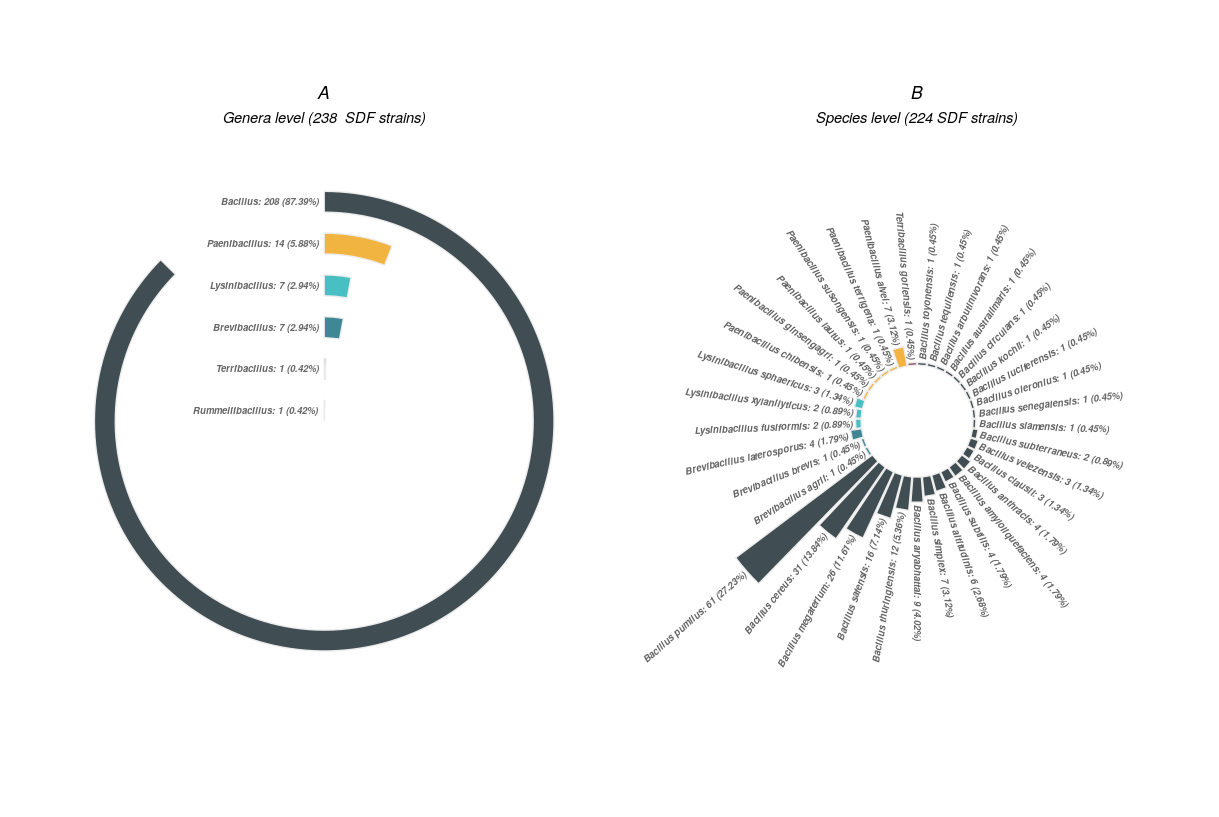

The file beside this chart, header and first rows:
Family	Genera	Level	Species	Number
Bacillaceae	Terribacillus	Species	Terribacillus goriensis	1
Bacillaceae	Lysinibacillus	Species	Lysinibacillus fusiformis	2
Bacillaceae	Lysinibacillus	Species	Lysinibacillus sphaericus	3
Bacillaceae	Lysinibacillus	Species	Lysinibacillus xylanilyticus	2
Paenibacillaceae	Paenibacillus	Species	Paenibacillus alvei	7
Paenibacillaceae	Paenibacillus	Species	Paenibacillus chibensis	1
Paenibacillaceae	Paenibacillus	Species	Paenibacillus ginsengagri	1
Paenibacillaceae	Paenibacillus	Species	Paenibacillus lautus	1
Paenibacillaceae	Paenibacillus	Species	Paenibacillus susongensis	1
Paenibacillaceae	Paenibacillus	Genera	Paenibacillus spp.	2
Paenibacillaceae	Paenibacillus	Species	Paenibacillus terrigena	1
Paenibacillaceae	Brevibacillus	Species	Brevibacillus agrii	1
Paenibacillaceae	Brevibacillus	Genera	Brevibacillus spp.	1
Paenibacillaceae	Brevibacillus	Species	Brevibacillus brevis	1
Paenibacillaceae	Brevibacillus	Species	Brevibacillus laterosporus	4
Bacillaceae	Rummeliibacillus	Genera	Rummeliibacillus spp.	1
Bacillaceae	Bacillus	Species	Bacillus altitudinis	6
Bacillaceae	Bacillus	Species	Bacillus pumilus	61
Bacillaceae	Bacillus	Species	Bacillus safensis	16
Bacillaceae	Bacillus	Species	Bacillus anthracis	4
Bacillaceae	Bacillus	Species	Bacillus cereus	31
Bacillaceae	Bacillus	Species	Bacillus thuringiensis	12
Bacillaceae	Bacillus	Species	Bacillus toyonensis	1
Bacillaceae	Bacillus	Species	Bacillus megaterium	26
Bacillaceae	Bacillus	Species	Bacillus aryabhattai	9
Bacillaceae	Bacillus	Species	Bacillus amyloliquefaciens	4
Bacillaceae	Bacillus	Species	Bacillus subtilis	4
Bacillaceae	Bacillus	Species	Bacillus tequilensis	1
Bacillaceae	Bacillus	Species	Bacillus velezensis	3
Bacillaceae	Bacillus	Species	Bacillus arbutinivorans	1
Bacillaceae	Bacillus	Species	Bacillus australimaris	1
Bacillaceae	Bacillus	Species	Bacillus circulans	1
Bacillaceae	Bacillus	Species	Bacillus clausii	3
Bacillaceae	Bacillus	Species	Bacillus kochii	1
Bacillaceae	Bacillus	Species	Bacillus luciferensis	1
Bacillaceae	Bacillus	Species	Bacillus oleronius	1
Bacillaceae	Bacillus	Species	Bacillus senegalensis	1
Bacillaceae	Bacillus	Species	Bacillus siamensis	1
Bacillaceae	Bacillus	Species	Bacillus simplex	7
Bacillaceae	Bacillus	Species	Bacillus subterraneus	2
Bacillaceae	Bacillus	Genera	Bacillus spp.	10
